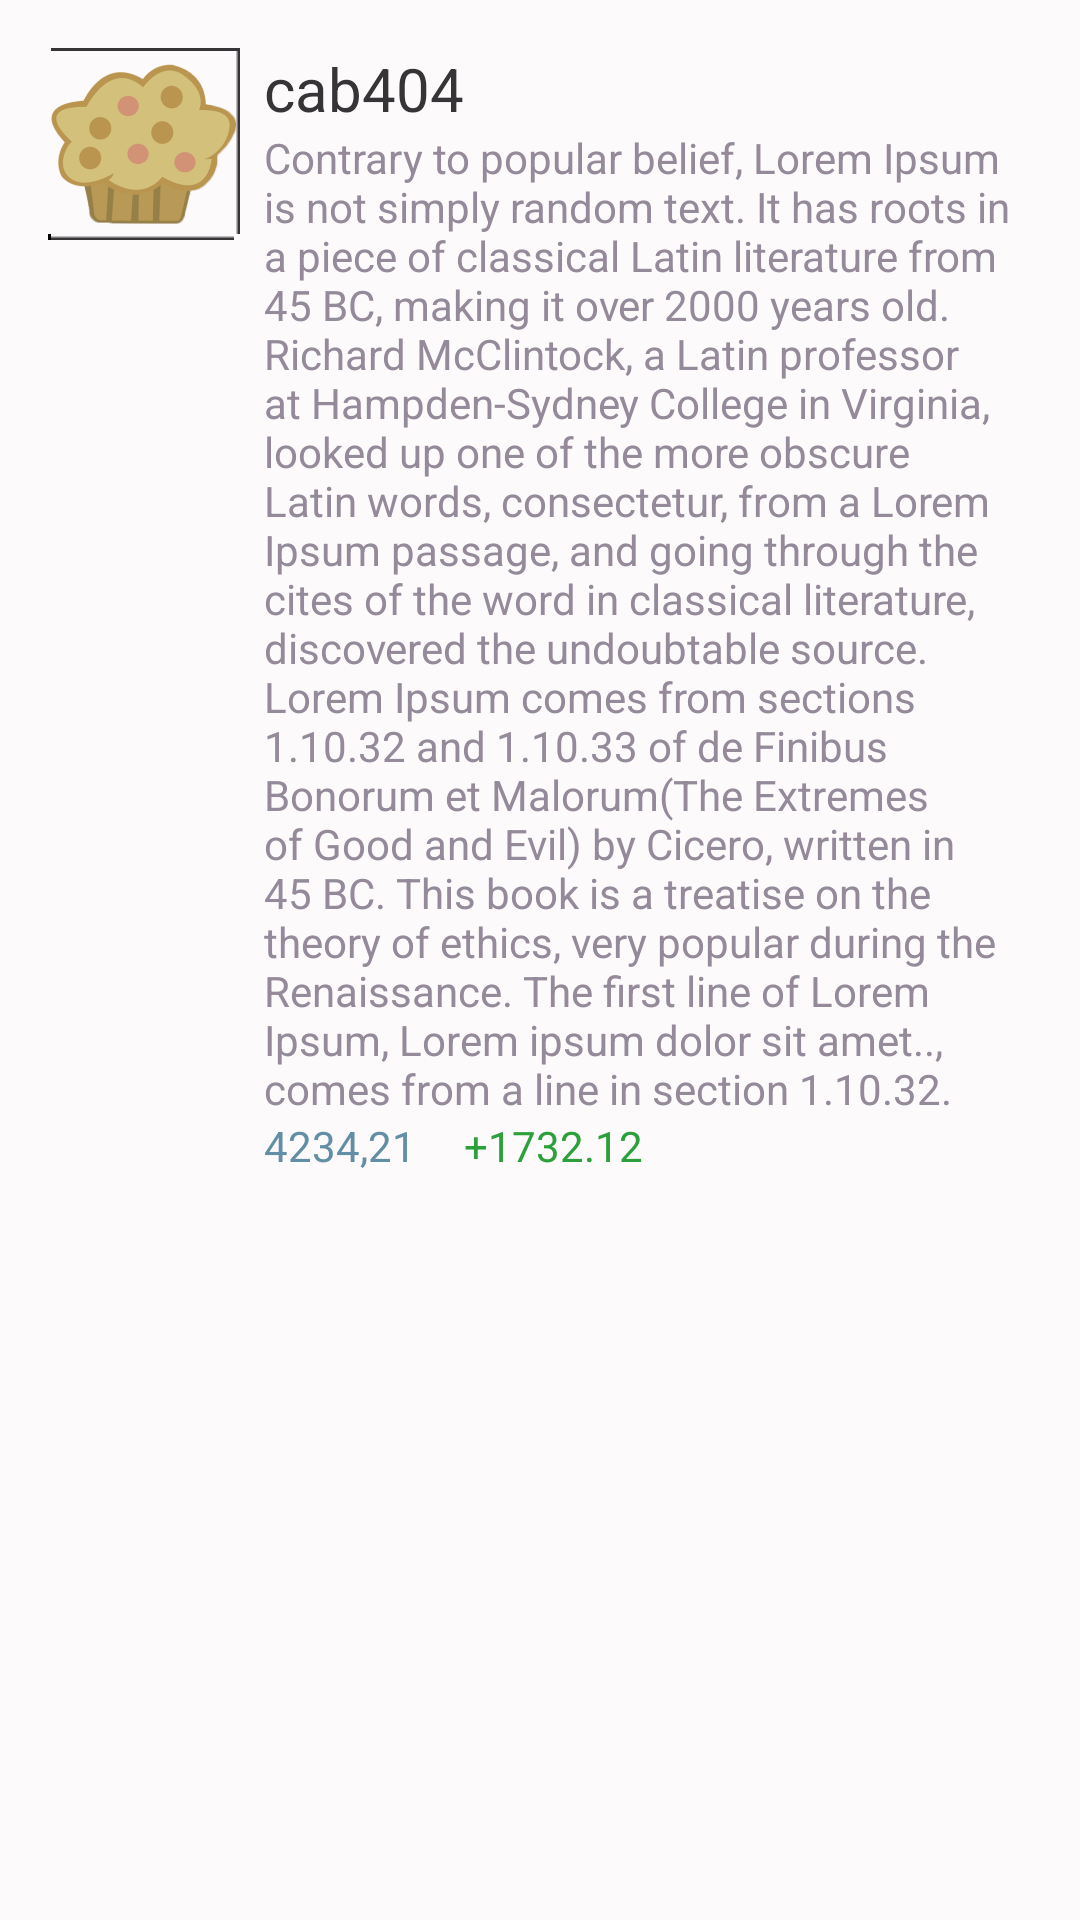

Android layout source for this screen:
<!-- AndroidManifest.xml: application theme LunaTheme -->
<!-- res/layout/user_label.xml -->
<?xml version="1.0" encoding="utf-8"?>
<RelativeLayout
        android:layout_width="fill_parent"
        android:layout_height="wrap_content" xmlns:android="http://schemas.android.com/apk/res/android"
        android:background="@color/Text.Default.White" android:padding="16dp">
    <ImageView
            android:layout_width="64dp"
            android:layout_height="64dp"
            android:id="@+id/avatar" android:layout_alignParentLeft="true" android:layout_alignParentTop="true"
            android:src="@drawable/muffin" android:background="@drawable/avatar_frame"
            android:layout_marginRight="8dp"/>
    <TextView
            android:layout_width="wrap_content"
            android:layout_height="wrap_content"
            android:text="cab404"
            android:id="@+id/nick"
            android:textColor="@color/Text.Default.Black"
            android:layout_toRightOf="@+id/avatar" android:layout_alignTop="@+id/avatar"
            android:textSize="@dimen/Font.Size.Subheader"/>
    <TextView android:layout_width="wrap_content" android:layout_height="wrap_content" android:text="@string/lipsum"
              android:id="@+id/name"
              android:textColor="@color/Text.Gray"
              android:layout_alignLeft="@+id/nick" android:layout_below="@+id/nick"/>
    <TextView
            android:layout_width="wrap_content"
            android:layout_height="wrap_content"
            android:text="4234,21"
            android:id="@+id/strength"
            android:textSize="@dimen/Font.Size.Small"
            android:textColor="@color/Text.Blue"
            android:layout_alignLeft="@+id/nick" android:layout_below="@+id/name"/>
    <TextView android:layout_width="wrap_content" android:layout_height="wrap_content" android:text="+1732.12"
              android:id="@+id/votes" android:textSize="@dimen/Font.Size.Small"
              android:textColor="@color/Text.Green"
              android:layout_toRightOf="@+id/nick" android:layout_below="@+id/name"/>
</RelativeLayout>
<!-- resources referenced by this layout -->
<resources>
  <color name="Text.Blue">#628fa5</color>
  <color name="Text.Default.Black">#373438</color>
  <color name="Text.Default.White">#FDFAFC</color>
  <color name="Text.Gray">#948a99</color>
  <color name="Text.Green">#2CA13B</color>
  <dimen name="Font.Size.Small">14sp</dimen>
  <dimen name="Font.Size.Subheader">20sp</dimen>
  <!-- drawable muffin: png bitmap (drawable, 35040 bytes) -->
  <string name="lipsum">Contrary to popular belief, Lorem Ipsum is not simply random text. It has roots in a piece of
          classical Latin literature from 45 BC, making it over 2000 years old. Richard McClintock, a Latin professor at
          Hampden-Sydney College in Virginia, looked up one of the more obscure Latin words, consectetur, from a Lorem
          Ipsum passage, and going through the cites of the word in classical literature, discovered the undoubtable
          source. Lorem Ipsum comes from sections 1.10.32 and 1.10.33 of "de Finibus Bonorum et Malorum" (The Extremes of
          Good and Evil) by Cicero, written in 45 BC. This book is a treatise on the theory of ethics, very popular during
          the Renaissance. The first line of Lorem Ipsum, "Lorem ipsum dolor sit amet..", comes from a line in section
          1.10.32.
      </string>
  <style name="LunaTheme" parent="android:Theme.Holo.NoActionBar">
      </style>
</resources>
